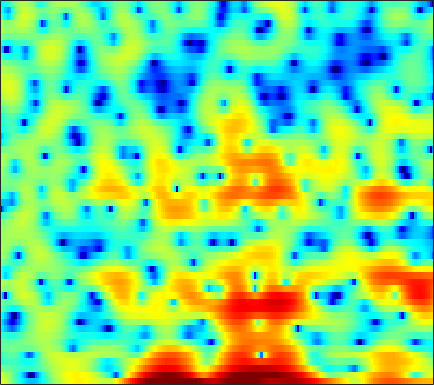

Data behind this chart, as committed beside it:
5.0625, 4.2171, 3.0174, 1.7518, 0.76406, -0.59359, -1.9648, -2.9662, -4.3144, -5.5368, -6.6946, -7.4692, -8.2974, -8.8001, -8.9854, -8.9458, -8.4755, -7.944, -6.9833, -5.7783, -4.5404, -3.5831, -2.3085, -1.0536
3.599, 2.97, 2.065, 1.091, 0.2996, -0.8429, -2.098, -3.137, -4.688, -6.507, -8.743, -10.86, -14.74, -21.42, -27.57, -18.61, -13.11, -10.37, -7.612, -5.451, -3.648, -2.464, -1.058, 0.1947
-0.3988, -0.6131, -0.9214, -1.262, -1.539, -1.927, -2.331, -2.628, -3.013, -3.368, -3.672, -3.844, -3.972, -3.962, -3.857, -3.58, -3.157, -2.759, -2.147, -1.454, -0.7385, -0.1847, 0.5492, 1.258
-4.303, -3.83, -3.371, -3.104, -3.025, -3.079, -3.288, -3.539, -3.971, -4.478, -4.992, -5.307, -5.534, -5.445, -5.135, -4.441, -3.523, -2.769, -1.743, -0.7428, 0.1765, 0.8117, 1.584, 2.258
-3.999, -3.126, -2.28, -1.766, -1.578, -1.585, -1.892, -2.334, -3.251, -4.608, -6.556, -8.57, -12.12, -14.7, -12.66, -8.5, -5.258, -3.394, -1.427, 0.09748, 1.274, 1.972, 2.696, 3.203
-1.816, -1.484, -1.106, -0.8172, -0.6615, -0.5521, -0.5459, -0.6006, -0.7373, -0.91, -1.083, -1.185, -1.23, -1.124, -0.9217, -0.505, 0.02602, 0.4542, 1.01, 1.5, 1.88, 2.075, 2.197, 2.141
-2.047, -1.954, -1.832, -1.711, -1.611, -1.464, -1.297, -1.154, -0.9401, -0.7034, -0.4444, -0.2371, 0.06524, 0.3834, 0.6311, 0.9531, 1.263, 1.475, 1.71, 1.874, 1.942, 1.922, 1.78, 1.493
-3.466, -3.737, -4.081, -4.349, -4.454, -4.426, -4.172, -3.846, -3.265, -2.576, -1.838, -1.277, -0.5407, 0.147, 0.623, 1.188, 1.666, 1.968, 2.282, 2.486, 2.575, 2.564, 2.44, 2.185
-5.828, -7.038, -8.935, -11.07, -12.58, -13.56, -12.56, -10.98, -8.689, -6.574, -4.696, -3.443, -1.972, -0.6981, 0.1299, 1.081, 1.859, 2.335, 2.829, 3.171, 3.369, 3.42, 3.358, 3.155
-6.621, -8.468, -11.38, -14.78, -17.41, -19.6, -18.25, -15.95, -12.73, -9.72, -7.051, -5.266, -3.234, -1.54, -0.4686, 0.7423, 1.722, 2.31, 2.921, 3.35, 3.609, 3.696, 3.687, 3.521
-4.317, -6.044, -8.612, -11.78, -14.84, -21.08, -45.91, -22.27, -14.64, -10.17, -6.927, -4.985, -2.861, -1.176, -0.1494, 0.9411, 1.776, 2.25, 2.72, 3.031, 3.21, 3.269, 3.267, 3.172
-0.6864, -1.785, -3.24, -4.537, -5.378, -6.157, -6.314, -5.93, -4.911, -3.571, -2.168, -1.219, -0.1605, 0.6773, 1.177, 1.629, 1.824, 1.841, 1.713, 1.49, 1.255, 1.11, 1.044, 1.102
0.117, -1.022, -1.997, -2.249, -2.007, -1.402, -0.65, -0.07593, 0.6805, 1.375, 1.951, 2.294, 2.606, 2.676, 2.568, 2.172, 1.451, 0.6738, -0.7435, -2.672, -5.046, -6.69, -7.242, -5.493
-4.117, -10.15, -20.82, -7.652, -3.975, -1.011, 0.8997, 1.925, 2.892, 3.527, 3.843, 3.913, 3.795, 3.42, 2.916, 2.016, 0.836, -0.2083, -1.964, -4.099, -6.646, -8.428, -8.962, -7.025
2.129, 1.178, 0.4014, 0.4499, 0.8027, 1.47, 2.187, 2.649, 3.113, 3.354, 3.33, 3.123, 2.558, 1.685, 0.8133, -0.5954, -2.211, -3.471, -4.835, -5.591, -5.696, -5.437, -4.864, -4.175
3.32, 2.48, 1.745, 1.47, 1.577, 1.971, 2.456, 2.82, 3.19, 3.351, 3.267, 2.999, 2.299, 1.165, -0.02204, -2.276, -5.647, -9.568, -21.01, -17.1, -9.443, -6.624, -4.349, -2.996
-1.791, -4.787, -7.989, -6.625, -4.309, -1.752, 0.08237, 1.086, 2.046, 2.642, 2.933, 2.961, 2.764, 2.265, 1.716, 0.7611, -0.2925, -1.073, -1.78, -1.926, -1.505, -1.028, -0.3925, 0.088
-2.562, -4.486, -6.126, -5.948, -5.001, -3.552, -2.307, -1.526, -0.6735, 0.03804, 0.5899, 0.9186, 1.274, 1.477, 1.54, 1.548, 1.476, 1.392, 1.293, 1.234, 1.203, 1.188, 1.14, 1.053
0.3849, -0.4022, -1.376, -2.217, -2.741, -3.348, -3.793, -3.96, -3.808, -3.185, -2.205, -1.393, -0.3731, 0.5056, 1.052, 1.601, 1.968, 2.139, 2.25, 2.239, 2.117, 1.966, 1.685, 1.316
1.888, 1.283, 0.2773, -1.014, -2.28, -4.527, -7.902, -11.83, -17.25, -10.96, -5.973, -3.488, -1.146, 0.4994, 1.407, 2.268, 2.814, 3.059, 3.171, 3.074, 2.788, 2.462, 1.893, 1.182
2.084, 1.862, 1.34, 0.5451, -0.2501, -1.541, -2.969, -3.905, -4.396, -3.664, -2.183, -1.013, 0.3796, 1.483, 2.103, 2.681, 2.996, 3.063, 2.946, 2.601, 2.024, 1.432, 0.4269, -0.8365
1.31, 1.48, 1.525, 1.405, 1.259, 1.014, 0.7822, 0.6632, 0.64, 0.7779, 1.056, 1.309, 1.64, 1.92, 2.05, 2.113, 2.018, 1.828, 1.425, 0.8294, 0.03043, -0.7318, -1.988, -3.597
0.8668, 1.143, 1.418, 1.609, 1.713, 1.807, 1.873, 1.914, 1.96, 2, 2.014, 2.006, 1.941, 1.797, 1.63, 1.315, 0.8777, 0.4876, -0.1343, -0.8495, -1.658, -2.324, -3.301, -4.401
0.628, 0.8734, 1.203, 1.525, 1.736, 1.996, 2.216, 2.348, 2.465, 2.507, 2.459, 2.353, 2.111, 1.726, 1.347, 0.7003, -0.08316, -0.7498, -1.7, -2.643, -3.479, -3.973, -4.444, -4.73
-0.3868, -0.1239, 0.3236, 0.838, 1.238, 1.764, 2.231, 2.527, 2.829, 3.01, 3.048, 2.956, 2.672, 2.171, 1.624, 0.6448, -0.6465, -1.883, -3.867, -6.207, -8.349, -9.031, -8.196, -6.509
-4.721, -4.104, -2.952, -1.758, -0.8874, 0.1621, 1.076, 1.673, 2.355, 2.864, 3.179, 3.272, 3.171, 2.803, 2.327, 1.4, 0.04341, -1.297, -3.673, -7.037, -11.45, -13.04, -9.559, -5.872
-18.3, -12.67, -8.823, -6.56, -5.351, -3.97, -2.646, -1.644, -0.375, 0.7285, 1.573, 2.027, 2.349, 2.349, 2.169, 1.68, 0.9721, 0.3399, -0.5679, -1.38, -1.874, -1.942, -1.571, -0.8252
-9.061, -9.058, -9.27, -9.967, -10.97, -11.89, -9.837, -7.185, -4.015, -1.647, 0.01058, 0.8406, 1.514, 1.744, 1.66, 1.289, 0.7492, 0.2957, -0.2122, -0.4496, -0.3574, -0.08124, 0.4751, 1.125
-3.594, -4.107, -5.156, -6.849, -8.507, -10.11, -8.408, -5.855, -2.777, -0.5449, 0.9817, 1.706, 2.163, 2.111, 1.705, 0.7238, -0.8835, -2.407, -4.467, -5.183, -3.704, -2.034, -0.06819, 1.427
-0.8082, -0.818, -0.9427, -1.155, -1.23, -1.165, -0.7427, -0.2266, 0.5424, 1.321, 1.913, 2.199, 2.277, 1.93, 1.379, 0.1285, -1.871, -4.026, -7.783, -9.534, -6.132, -3.478, -0.9025, 0.7873
-0.2442, -0.1773, -0.2221, -0.2991, -0.3639, -0.3662, -0.2512, -0.07777, 0.2495, 0.6196, 0.9584, 1.138, 1.261, 1.172, 0.9643, 0.4923, -0.1016, -0.5754, -1.034, -1.177, -0.9081, -0.5172, 0.07671, 0.589
0.4152, 0.1192, -0.4261, -1.079, -1.588, -2.138, -2.417, -2.362, -1.914, -1.238, -0.4959, -0.0003851, 0.5106, 0.8555, 0.9739, 1.007, 0.9213, 0.8356, 0.7076, 0.6462, 0.6692, 0.7322, 0.8435, 0.9323
1.596, 0.8533, -0.4585, -2.258, -4.018, -7.13, -10.14, -9.997, -6.893, -3.915, -1.774, -0.5964, 0.4772, 1.132, 1.395, 1.52, 1.415, 1.243, 0.9484, 0.7047, 0.5799, 0.5843, 0.7446, 0.9859
2.814, 2.071, 0.79, -0.8976, -2.508, -5.063, -7.223, -7.154, -4.85, -2.38, -0.4895, 0.5282, 1.432, 1.868, 1.917, 1.619, 0.9295, 0.1523, -1.12, -2.486, -3.33, -3.227, -2.252, -0.9303
2.139, 1.807, 1.337, 0.8275, 0.4443, 0.05418, -0.09249, 0.0009698, 0.3689, 0.9233, 1.494, 1.83, 2.097, 2.071, 1.82, 1.099, -0.1516, -1.546, -4.347, -9.21, -20.86, -15.93, -7.686, -3.865
-1.234, -0.9738, -0.5542, -0.149, 0.1415, 0.4739, 0.7816, 1.024, 1.327, 1.621, 1.855, 1.989, 2.048, 1.944, 1.735, 1.259, 0.5352, -0.1756, -1.287, -2.368, -3.042, -3.047, -2.497, -1.679
-7.45, -5.677, -3.798, -2.385, -1.565, -0.7407, -0.1411, 0.202, 0.5786, 0.8657, 1.101, 1.254, 1.422, 1.546, 1.601, 1.613, 1.538, 1.428, 1.245, 1.057, 0.9119, 0.8359, 0.7535, 0.6474
-9.551, -7.352, -5.143, -3.574, -2.737, -1.936, -1.456, -1.274, -1.165, -1.115, -0.9899, -0.8146, -0.4172, 0.1182, 0.5623, 1.14, 1.654, 1.987, 2.339, 2.576, 2.701, 2.708, 2.604, 2.322
-6.143, -5.254, -4.155, -3.278, -2.855, -2.629, -2.826, -3.257, -4.232, -5.46, -6.443, -6.461, -5.314, -3.525, -2.175, -0.592, 0.7116, 1.518, 2.379, 3.027, 3.467, 3.669, 3.759, 3.625
-5.88, -4.828, -3.728, -3, -2.746, -2.862, -3.553, -4.519, -6.632, -10.28, -17.43, -22.04, -12.45, -7.482, -5.097, -2.764, -1.024, 0.0417, 1.224, 2.195, 2.959, 3.403, 3.793, 3.972
-5.949, -4.514, -3.116, -2.272, -1.94, -1.898, -2.288, -2.869, -3.909, -5.141, -6.208, -6.63, -6.532, -5.934, -5.33, -4.401, -3.32, -2.401, -1.115, 0.1501, 1.298, 2.033, 2.819, 3.364
-3.229, -2.123, -0.9863, -0.2324, 0.09258, 0.2255, 0.02699, -0.318, -1.007, -1.89, -2.935, -3.789, -5.094, -6.6, -7.837, -9.237, -9.178, -7.822, -5.261, -2.846, -0.8558, 0.3458, 1.608, 2.501
-0.2042, 0.61, 1.452, 2.021, 2.246, 2.288, 2.036, 1.669, 0.9242, -0.09463, -1.407, -2.604, -4.603, -7.244, -9.916, -14.93, -17.18, -12.86, -7.992, -4.647, -2.256, -0.8948, 0.4657, 1.401
1.724, 2.407, 3.084, 3.486, 3.61, 3.535, 3.191, 2.751, 1.928, 0.8281, -0.5243, -1.705, -3.411, -5.136, -6.3, -7.314, -7.463, -6.939, -5.612, -4.026, -2.508, -1.546, -0.5704, 0.01232
3.069, 3.608, 4.106, 4.351, 4.377, 4.195, 3.759, 3.257, 2.35, 1.149, -0.3671, -1.738, -3.87, -6.346, -8.287, -10.29, -10.2, -8.854, -6.615, -4.582, -2.97, -2.053, -1.249, -0.9389
3.606, 3.949, 4.234, 4.325, 4.263, 4.001, 3.526, 3.024, 2.148, 1.004, -0.4672, -1.827, -4.106, -7.186, -10.33, -15.6, -14.66, -10.8, -7.033, -4.523, -2.822, -1.95, -1.242, -1.009
3.076, 3.219, 3.297, 3.246, 3.119, 2.828, 2.403, 1.992, 1.32, 0.5117, -0.4284, -1.205, -2.316, -3.415, -4.11, -4.667, -4.569, -4.104, -3.184, -2.199, -1.346, -0.8649, -0.4583, -0.3489
1.933, 1.884, 1.761, 1.574, 1.397, 1.108, 0.7525, 0.4441, -0.02211, -0.5167, -0.9926, -1.31, -1.646, -1.831, -1.851, -1.712, -1.384, -1.044, -0.5234, 0.006372, 0.4619, 0.723, 0.9202, 0.9179
0.2109, -0.1048, -0.4966, -0.8099, -0.9933, -1.218, -1.493, -1.754, -2.195, -2.691, -3.104, -3.274, -3.155, -2.666, -2.115, -1.249, -0.371, 0.2645, 1.026, 1.661, 2.144, 2.395, 2.571, 2.553
-2.92, -4.026, -5.203, -5.541, -5.29, -4.743, -4.456, -4.57, -5.244, -6.62, -8.63, -10.01, -9.659, -6.962, -4.802, -2.374, -0.4847, 0.6311, 1.821, 2.714, 3.35, 3.673, 3.916, 3.945
-6.427, -10.11, -21.07, -18.27, -11.73, -7.895, -6.17, -5.728, -6.071, -7.481, -10.13, -12.56, -12.19, -7.988, -5.235, -2.461, -0.4226, 0.744, 1.953, 2.851, 3.495, 3.837, 4.114, 4.194
-3.145, -4.318, -5.52, -5.764, -5.351, -4.503, -3.759, -3.412, -3.264, -3.361, -3.527, -3.526, -3.201, -2.485, -1.788, -0.824, 0.06379, 0.6574, 1.319, 1.867, 2.317, 2.591, 2.862, 3.014
0.262, -0.1553, -0.5896, -0.8224, -0.8544, -0.7712, -0.6078, -0.4833, -0.3406, -0.2579, -0.2097, -0.1886, -0.1784, -0.1726, -0.1886, -0.2542, -0.3725, -0.4697, -0.5536, -0.5091, -0.2786, -0.005666, 0.4256, 0.8271
1.987, 1.648, 1.293, 1.09, 1.052, 1.137, 1.306, 1.463, 1.666, 1.798, 1.819, 1.734, 1.472, 0.9949, 0.4643, -0.5095, -1.831, -3.07, -4.812, -5.965, -5.614, -4.555, -2.976, -1.719
1.839, 1.206, 0.5449, 0.264, 0.3542, 0.8374, 1.541, 2.092, 2.721, 3.171, 3.373, 3.348, 3.053, 2.406, 1.656, 0.2093, -1.918, -4.187, -8.888, -17.29, -12.69, -7.989, -4.421, -2.452
-1.298, -3.088, -5.929, -7.78, -6.704, -3.624, -0.8541, 0.7283, 2.282, 3.299, 3.867, 4.031, 3.913, 3.45, 2.893, 1.895, 0.6423, -0.3674, -1.623, -2.406, -2.411, -1.976, -1.2, -0.5501
-4.531, -6.151, -8.892, -10.8, -9.279, -5.462, -2.277, -0.4943, 1.248, 2.389, 3.032, 3.223, 3.142, 2.736, 2.251, 1.45, 0.5801, -0.02867, -0.6366, -0.8969, -0.8016, -0.5445, -0.1067, 0.296
-6.612, -6.068, -5.238, -4.234, -3.295, -1.879, -0.4542, 0.5153, 1.552, 2.255, 2.583, 2.577, 2.243, 1.514, 0.7058, -0.7047, -2.378, -3.638, -4.789, -4.674, -3.484, -2.377, -0.9844, 0.1356
